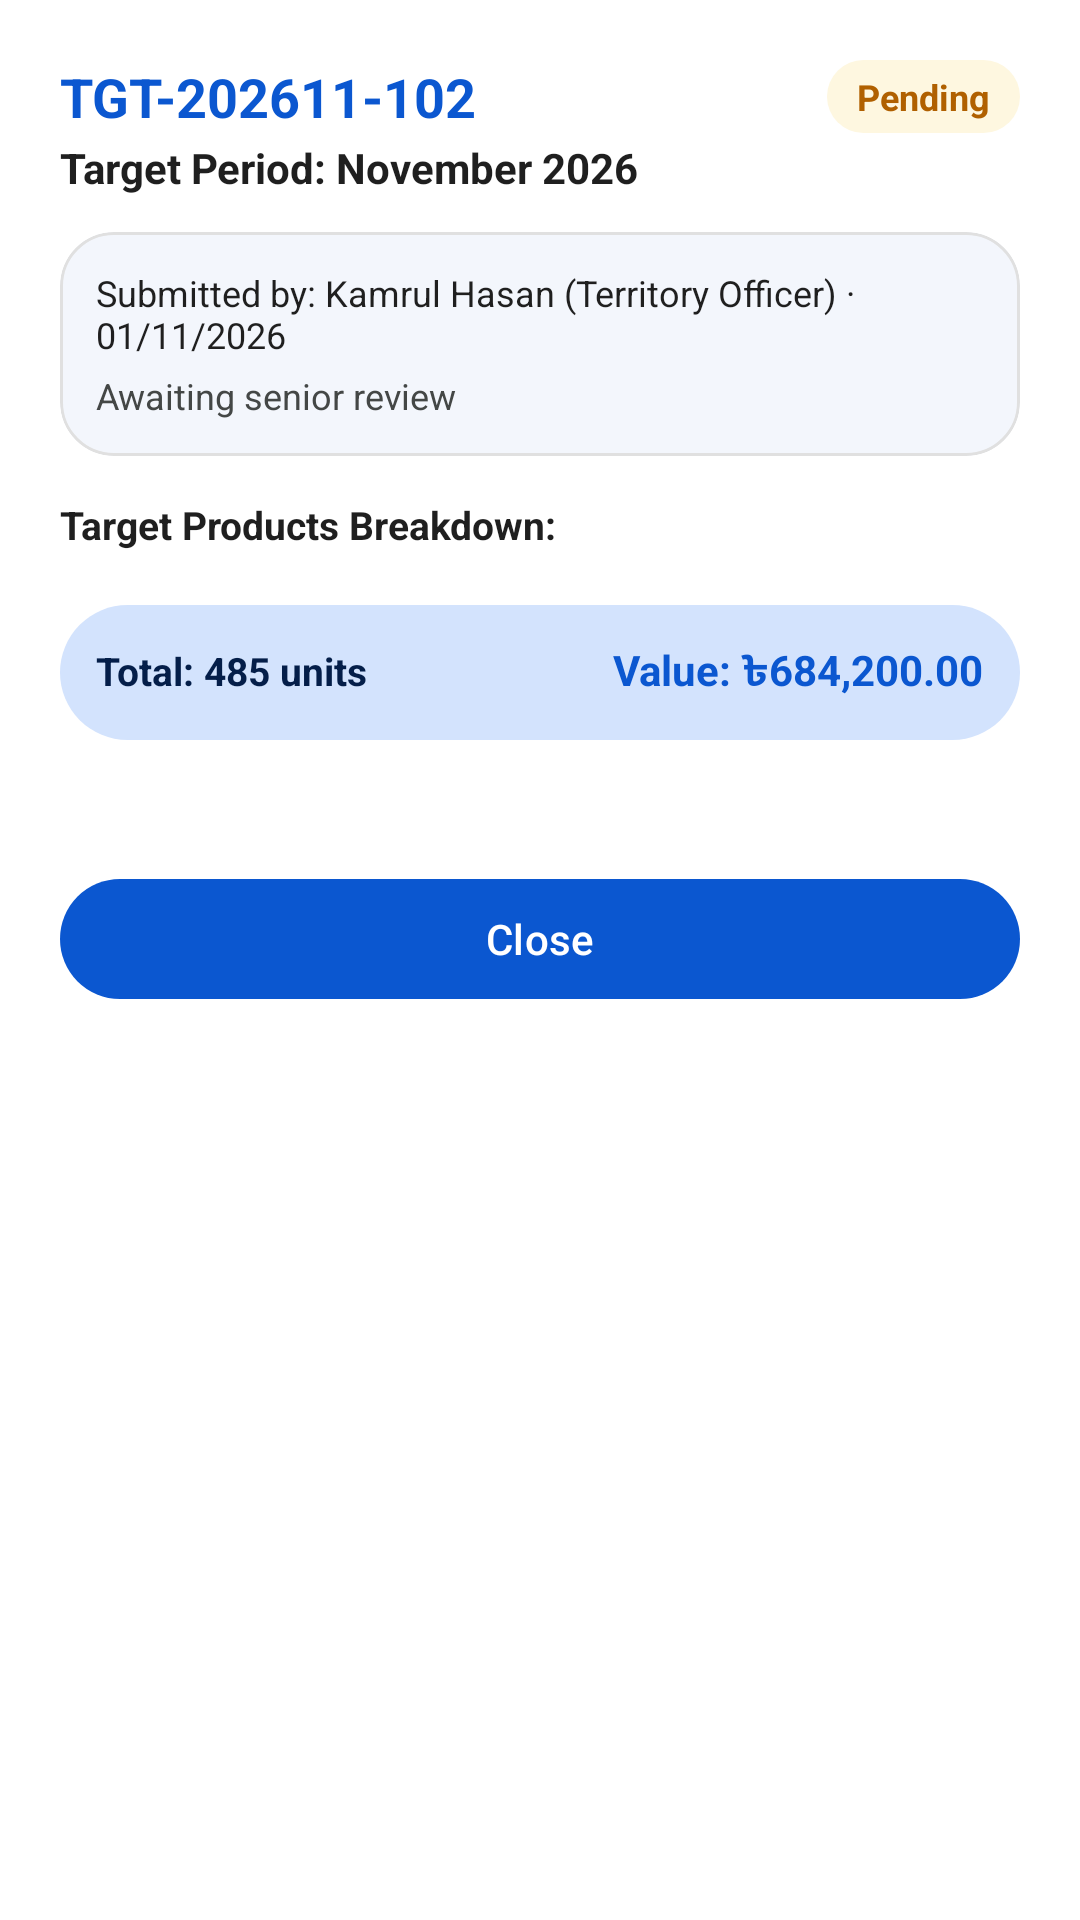

Here is an Android app screen rendered from its layout file. Give the layout XML and the strings, colors and styles it references.
<!-- AndroidManifest.xml: application theme Theme.OrderPro -->
<!-- res/layout/dialog_sales_target_detail.xml -->
<?xml version="1.0" encoding="utf-8"?>
<LinearLayout xmlns:android="http://schemas.android.com/apk/res/android"
    xmlns:app="http://schemas.android.com/apk/res-auto"
    android:layout_width="match_parent"
    android:layout_height="wrap_content"
    android:background="@color/surface_light"
    android:orientation="vertical"
    android:padding="20dp">

    
    <RelativeLayout
        android:layout_width="match_parent"
        android:layout_height="wrap_content">

        <LinearLayout
            android:layout_width="wrap_content"
            android:layout_height="wrap_content"
            android:layout_alignParentStart="true"
            android:layout_toStartOf="@id/tvDetailStatusBadge"
            android:orientation="vertical">

            <TextView
                android:id="@+id/tvDetailTargetId"
                android:layout_width="wrap_content"
                android:layout_height="wrap_content"
                android:text="TGT-202611-102"
                android:textColor="@color/google_blue"
                android:textSize="18sp"
                android:textStyle="bold" />

            <TextView
                android:id="@+id/tvDetailTargetMonth"
                android:layout_width="wrap_content"
                android:layout_height="wrap_content"
                android:layout_marginTop="2dp"
                android:text="Target Period: November 2026"
                android:textColor="@color/on_surface_light"
                android:textSize="14sp"
                android:textStyle="bold" />
        </LinearLayout>

        <TextView
            android:id="@+id/tvDetailStatusBadge"
            android:layout_width="wrap_content"
            android:layout_height="wrap_content"
            android:layout_alignParentEnd="true"
            android:background="@drawable/shape_rounded_badge"
            android:backgroundTint="@color/status_pending_amber_bg"
            android:paddingHorizontal="10dp"
            android:paddingVertical="4dp"
            android:text="Pending"
            android:textColor="@color/status_pending_amber"
            android:textSize="12sp"
            android:textStyle="bold" />
    </RelativeLayout>

    
    <com.google.android.material.card.MaterialCardView
        android:layout_width="match_parent"
        android:layout_height="wrap_content"
        android:layout_marginTop="12dp"
        app:cardBackgroundColor="@color/tonal_surface_light"
        app:cardCornerRadius="@dimen/card_corner_radius_expressive"
        app:cardElevation="0dp"
        app:strokeColor="@color/outline_light"
        app:strokeWidth="1dp">

        <LinearLayout
            android:layout_width="match_parent"
            android:layout_height="wrap_content"
            android:orientation="vertical"
            android:padding="12dp">

            <TextView
                android:id="@+id/tvDetailSubmitterInfo"
                android:layout_width="wrap_content"
                android:layout_height="wrap_content"
                android:text="Submitted by: Kamrul Hasan (Territory Officer) · 01/11/2026"
                android:textColor="@color/on_surface_light"
                android:textSize="12sp" />

            <TextView
                android:id="@+id/tvDetailApprovalInfo"
                android:layout_width="wrap_content"
                android:layout_height="wrap_content"
                android:layout_marginTop="4dp"
                android:text="Awaiting senior review"
                android:textColor="@color/on_surface_variant_light"
                android:textSize="12sp" />
        </LinearLayout>
    </com.google.android.material.card.MaterialCardView>

    
    <TextView
        android:layout_width="wrap_content"
        android:layout_height="wrap_content"
        android:layout_marginTop="14dp"
        android:layout_marginBottom="6dp"
        android:text="Target Products Breakdown:"
        android:textColor="@color/on_surface_light"
        android:textSize="13sp"
        android:textStyle="bold" />

    <androidx.core.widget.NestedScrollView
        android:layout_width="match_parent"
        android:layout_height="wrap_content"
        android:maxHeight="260dp">

        <LinearLayout
            android:id="@+id/detailProductsContainer"
            android:layout_width="match_parent"
            android:layout_height="wrap_content"
            android:orientation="vertical" />
    </androidx.core.widget.NestedScrollView>

    
    <LinearLayout
        android:layout_width="match_parent"
        android:layout_height="wrap_content"
        android:layout_marginTop="12dp"
        android:background="@drawable/shape_rounded_badge"
        android:backgroundTint="@color/google_blue_container"
        android:orientation="horizontal"
        android:padding="12dp">

        <TextView
            android:id="@+id/tvDetailTotalUnits"
            android:layout_width="0dp"
            android:layout_height="wrap_content"
            android:layout_weight="1"
            android:text="Total: 485 units"
            android:textColor="@color/on_google_blue_container"
            android:textSize="13sp"
            android:textStyle="bold" />

        <TextView
            android:id="@+id/tvDetailTotalAmount"
            android:layout_width="wrap_content"
            android:layout_height="wrap_content"
            android:text="Value: ৳684,200.00"
            android:textColor="@color/google_blue"
            android:textSize="14sp"
            android:textStyle="bold" />
    </LinearLayout>

    
    <TextView
        android:id="@+id/tvDetailRemarks"
        android:layout_width="match_parent"
        android:layout_height="wrap_content"
        android:layout_marginTop="10dp"
        android:textColor="@color/on_surface_variant_light"
        android:textSize="12sp"
        android:textStyle="italic" />

    <com.google.android.material.button.MaterialButton
        android:id="@+id/btnDetailClose"
        style="@style/Widget.Material3.Button"
        android:layout_width="match_parent"
        android:layout_height="48dp"
        android:layout_marginTop="16dp"
        android:text="Close"
        app:cornerRadius="24dp" />
</LinearLayout>
<!-- resources referenced by this layout -->
<resources>
  <color name="google_blue">#0B57D0</color>
  <color name="google_blue_container">#D3E3FD</color>
  <color name="on_google_blue_container">#041E49</color>
  <color name="on_surface_light">#1F1F1F</color>
  <color name="on_surface_variant_light">#444746</color>
  <color name="outline_light">#E0E0E0</color>
  <color name="status_pending_amber">#B06000</color>
  <color name="status_pending_amber_bg">#FEF7E0</color>
  <color name="surface_light">#FFFFFF</color>
  <color name="tonal_surface_light">#F3F6FC</color>
  <dimen name="card_corner_radius_expressive">18dp</dimen>
  <!-- drawable shape_rounded_badge (drawable) -->
  <?xml version="1.0" encoding="utf-8"?>
  <shape xmlns:android="http://schemas.android.com/apk/res/android"
      android:shape="rectangle">
      <corners android:radius="@dimen/badge_corner_radius" />
      <solid android:color="@color/trend_positive_green_bg" />
  </shape>
  <style name="Theme.OrderPro" parent="Theme.Material3.DayNight.NoActionBar">
          <item name="colorPrimary">@color/google_blue</item>
          <item name="colorOnPrimary">@color/surface_light</item>
          <item name="colorPrimaryContainer">@color/google_blue_container</item>
          <item name="colorOnPrimaryContainer">@color/on_google_blue_container</item>
          <item name="android:colorBackground">@color/background_light</item>
          <item name="colorSurface">@color/surface_light</item>
          <item name="colorSurfaceVariant">@color/tonal_surface_light</item>
          <item name="colorOnSurface">@color/on_surface_light</item>
          <item name="colorOnSurfaceVariant">@color/on_surface_variant_light</item>
          <item name="colorOutline">@color/outline_light</item>
  
          
          <item name="shapeAppearanceCornerSmall">@style/ShapeAppearance.OrderPro.SmallComponent</item>
          <item name="shapeAppearanceCornerMedium">@style/ShapeAppearance.OrderPro.MediumComponent</item>
          <item name="shapeAppearanceCornerLarge">@style/ShapeAppearance.OrderPro.LargeComponent</item>
      </style>
  <dimen name="badge_corner_radius">100dp</dimen>
  <color name="trend_positive_green_bg">#E6F4EA</color>
  <color name="background_light">#EEF2F1F1</color>
  <style name="ShapeAppearance.OrderPro.SmallComponent" parent="ShapeAppearance.Material3.Corner.Small">
          <item name="cornerSize">10dp</item>
      </style>
  <style name="ShapeAppearance.OrderPro.MediumComponent" parent="ShapeAppearance.Material3.Corner.Medium">
          <item name="cornerSize">18dp</item>
      </style>
  <style name="ShapeAppearance.OrderPro.LargeComponent" parent="ShapeAppearance.Material3.Corner.Large">
          <item name="cornerSize">24dp</item>
      </style>
</resources>
